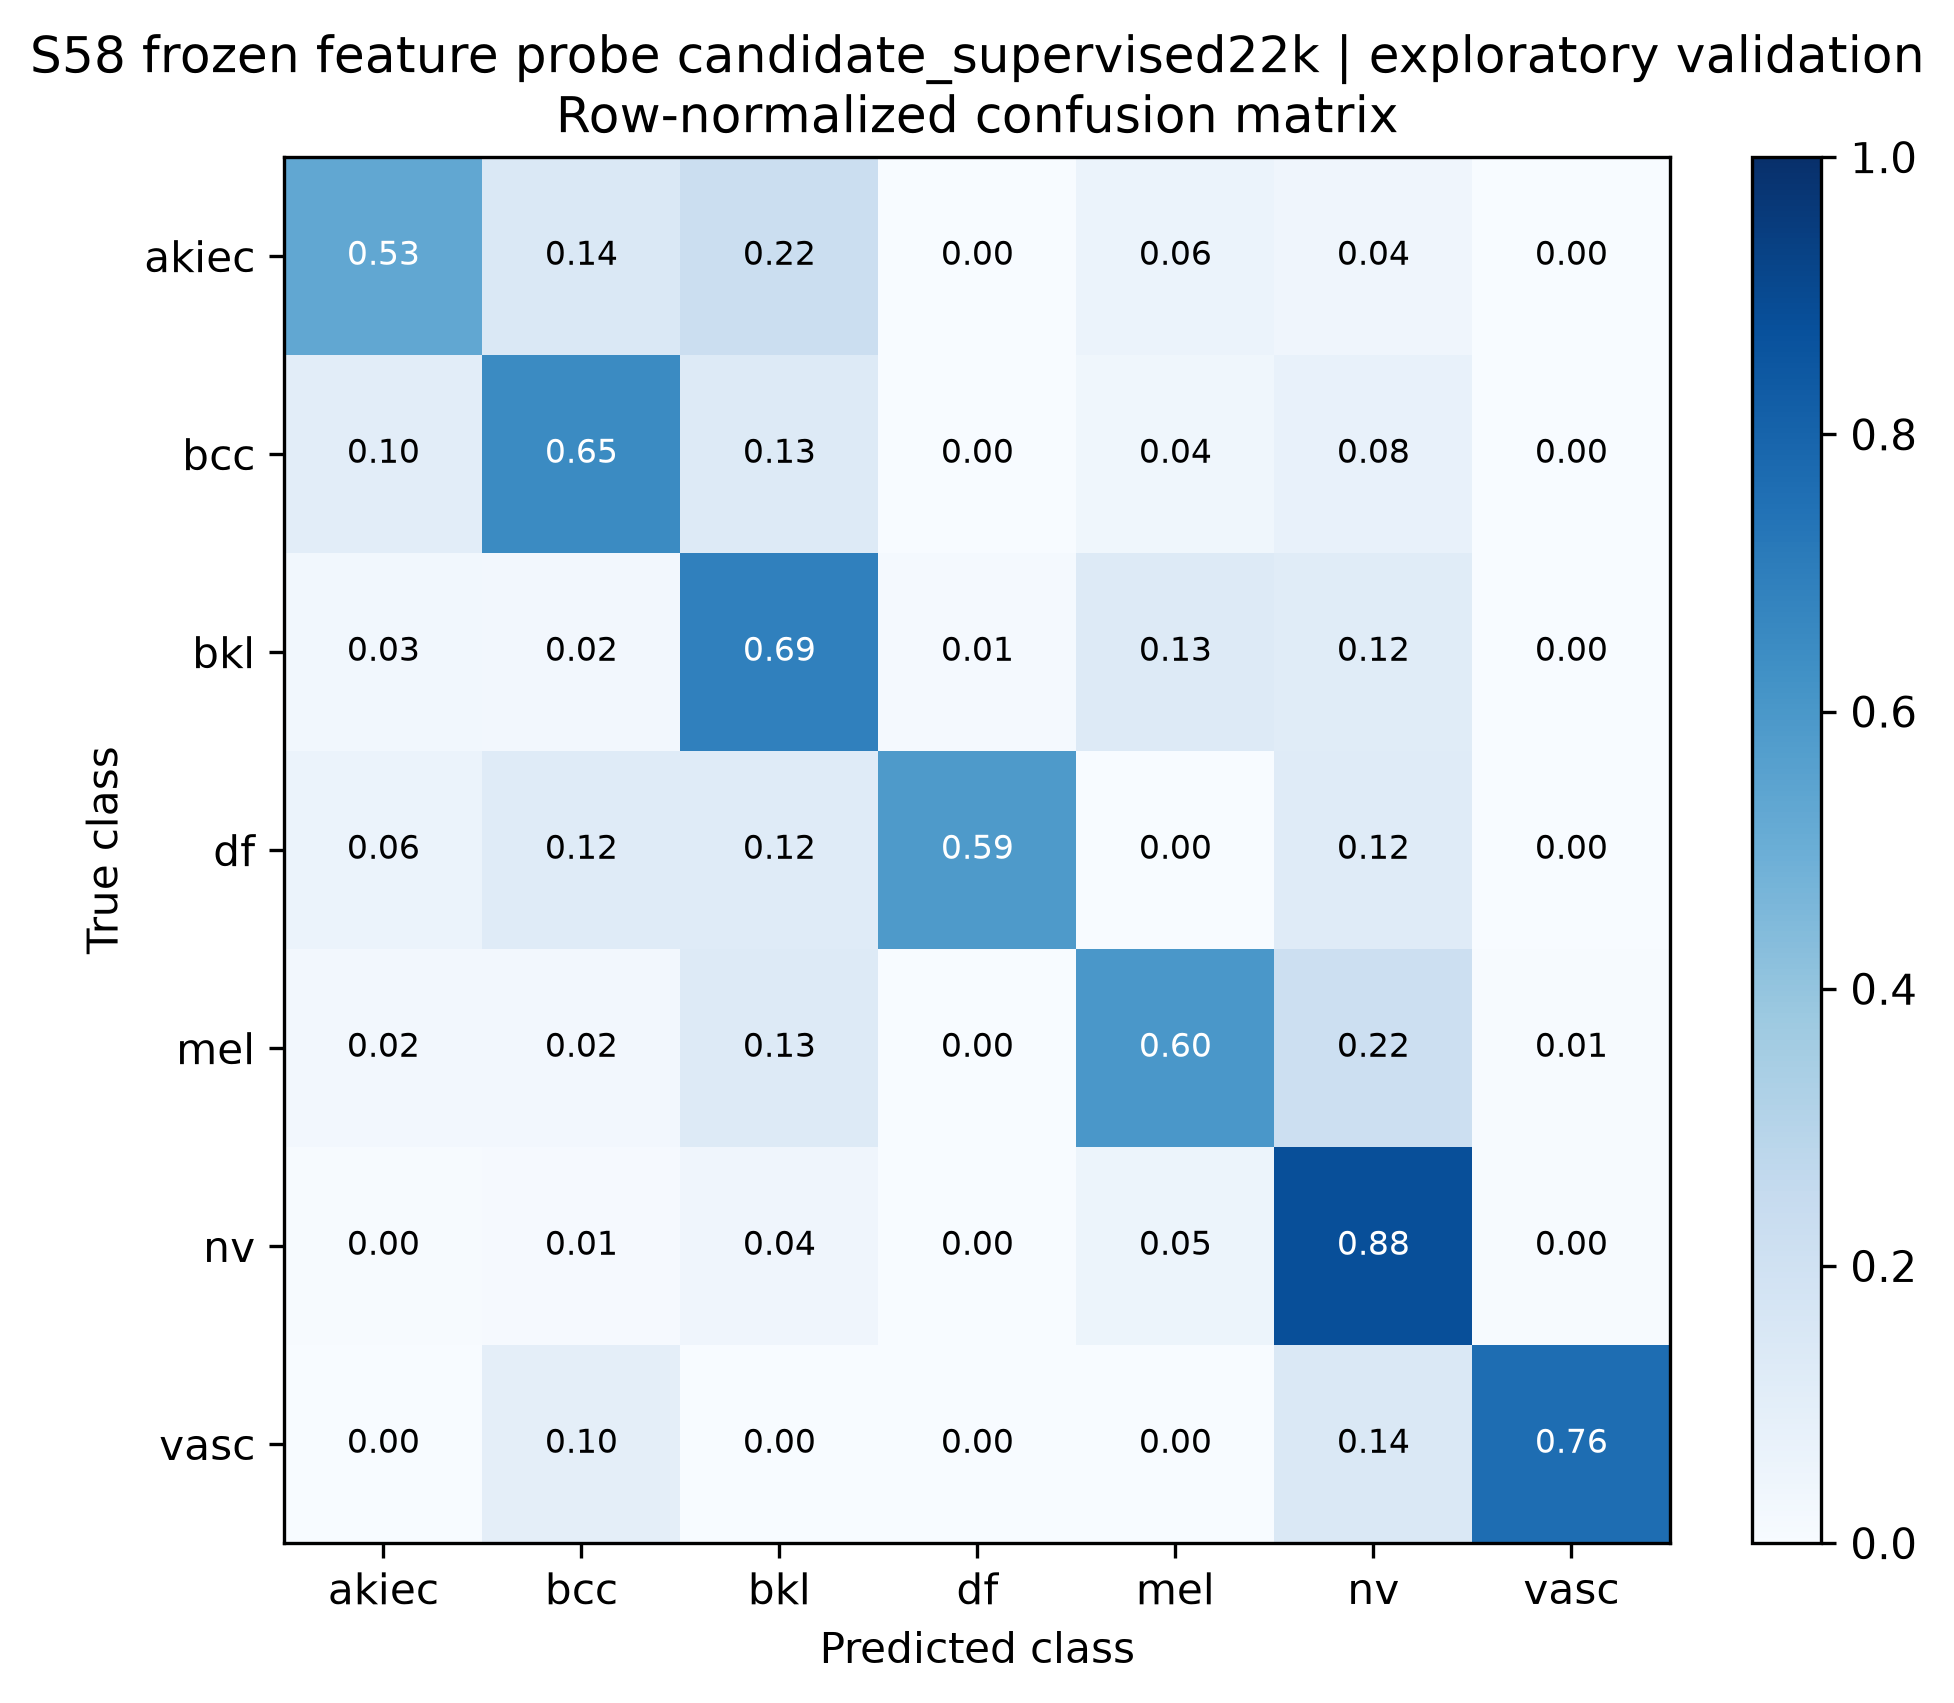

The table this chart was drawn from, first rows:
true_class, akiec, bcc, bkl, df, mel, nv, vasc
akiec, 0.5306, 0.1429, 0.2245, 0.0, 0.06122, 0.04082, 0.0
bcc, 0.1039, 0.6494, 0.1299, 0.0, 0.03896, 0.07792, 0.0
bkl, 0.0303, 0.02424, 0.6909, 0.01212, 0.1273, 0.1152, 0.0
df, 0.05882, 0.1176, 0.1176, 0.5882, 0.0, 0.1176, 0.0
mel, 0.02395, 0.02395, 0.1317, 0.0, 0.5988, 0.2156, 0.005988
nv, 0.003972, 0.01092, 0.0427, 0.002979, 0.05362, 0.8818, 0.003972
vasc, 0.0, 0.09524, 0.0, 0.0, 0.0, 0.1429, 0.7619
